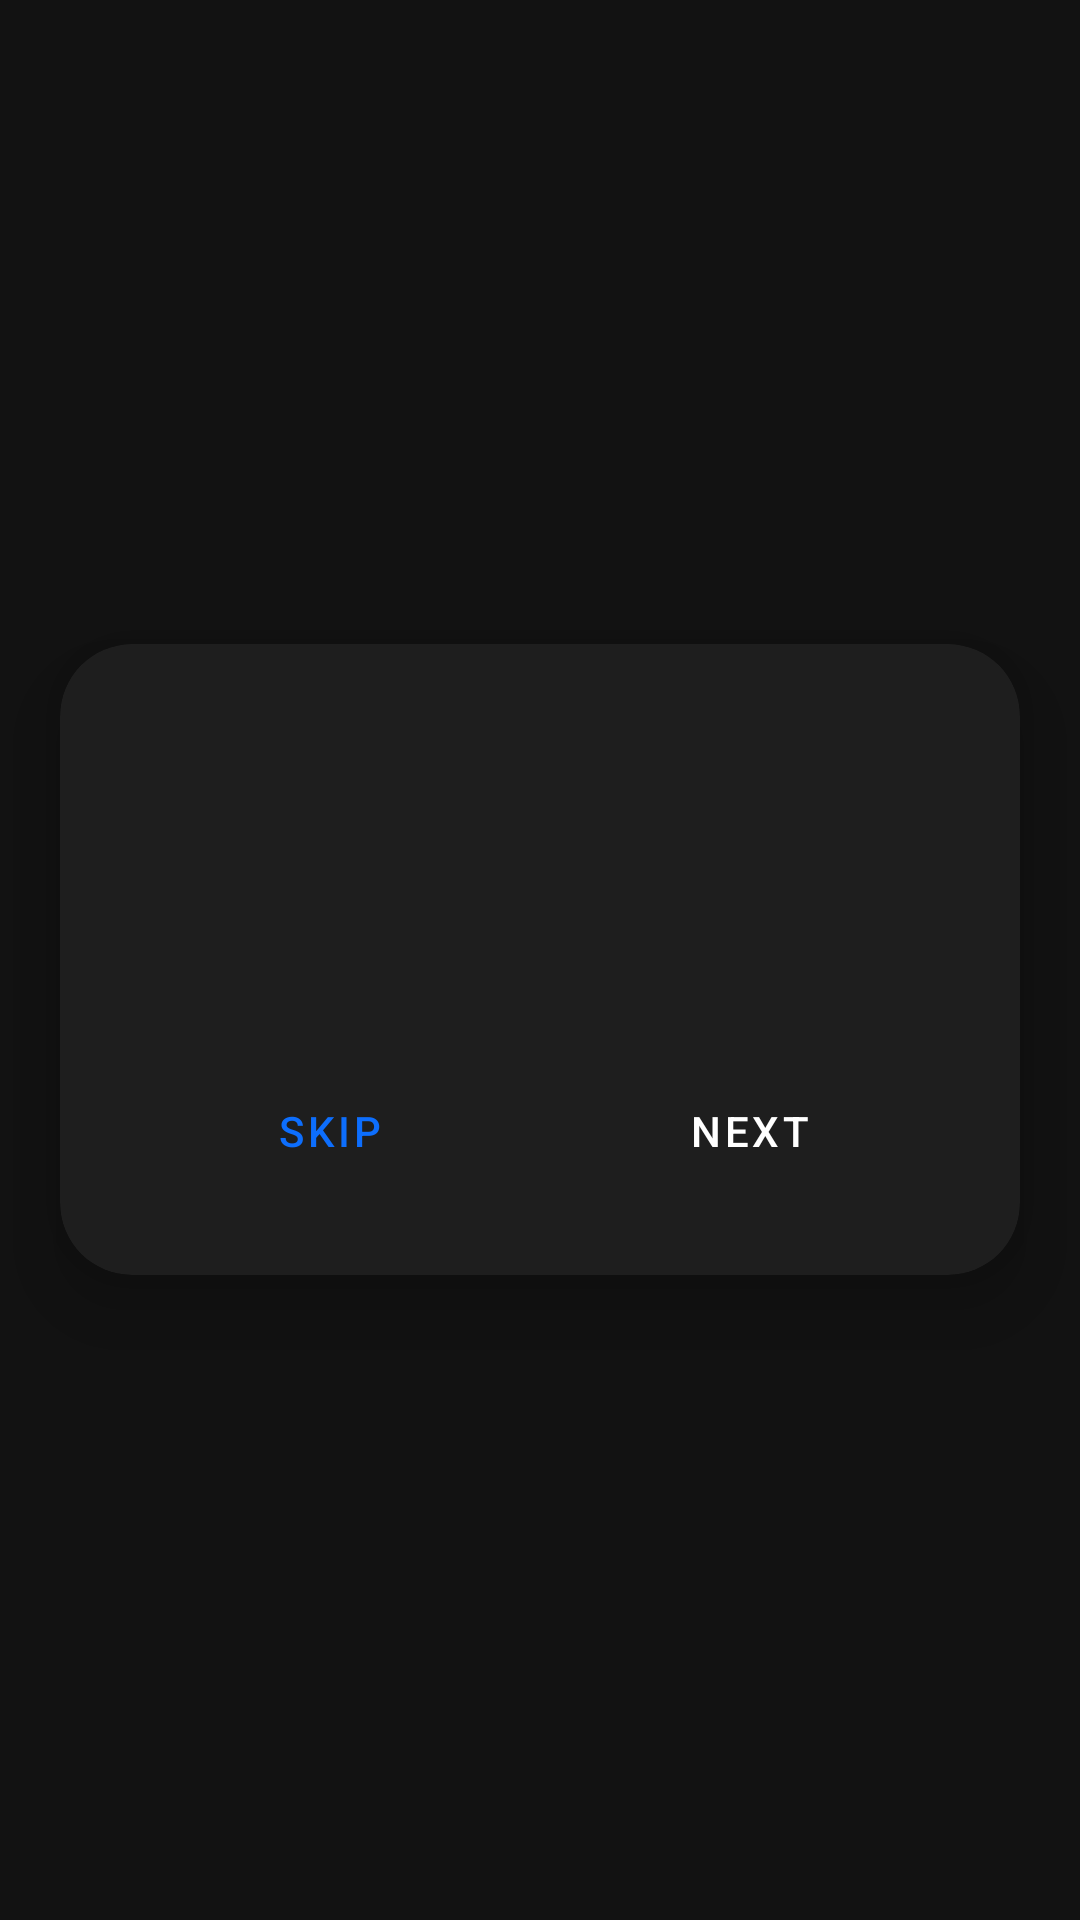

Android layout source for this screen:
<!-- AndroidManifest.xml: application theme Theme.SmartPasswordManager -->
<!-- res/layout/activity_onboarding.xml -->
<?xml version="1.0" encoding="utf-8"?>
<FrameLayout xmlns:android="http://schemas.android.com/apk/res/android"
    xmlns:app="http://schemas.android.com/apk/res-auto"
    android:layout_width="match_parent"
    android:layout_height="match_parent"
    android:background="@color/dark_background">

    <com.google.android.material.card.MaterialCardView
        android:id="@+id/tooltipCard"
        android:layout_width="320dp"
        android:layout_height="wrap_content"
        android:layout_gravity="center"
        android:layout_margin="32dp"
        app:cardCornerRadius="24dp"
        app:cardBackgroundColor="@color/dark_surface"
        app:cardElevation="16dp">

        <LinearLayout
            android:layout_width="match_parent"
            android:layout_height="wrap_content"
            android:orientation="vertical"
            android:padding="24dp">

            <TextView
                android:id="@+id/tooltipTitle"
                android:layout_width="wrap_content"
                android:layout_height="wrap_content"
                android:textSize="20sp"
                android:textStyle="bold"
                android:textColor="@color/white"
                android:layout_marginBottom="12dp" />

            <TextView
                android:id="@+id/tooltipDescription"
                android:layout_width="wrap_content"
                android:layout_height="wrap_content"
                android:textSize="14sp"
                android:textColor="@color/white"
                android:alpha="0.8"
                android:layout_marginBottom="24dp" />

            <TextView
                android:id="@+id/progressText"
                android:layout_width="wrap_content"
                android:layout_height="wrap_content"
                android:textSize="12sp"
                android:textColor="@color/primary_blue_light"
                android:layout_marginBottom="16dp" />

            <LinearLayout
                android:layout_width="match_parent"
                android:layout_height="wrap_content"
                android:orientation="horizontal">

                <Button
                    android:id="@+id/btnSkip"
                    android:layout_width="0dp"
                    android:layout_height="wrap_content"
                    android:layout_weight="1"
                    android:text="Skip"
                    android:layout_marginEnd="8dp"
                    style="@style/Widget.MaterialComponents.Button.TextButton" />

                <Button
                    android:id="@+id/btnNext"
                    android:layout_width="0dp"
                    android:layout_height="wrap_content"
                    android:layout_weight="1"
                    android:text="Next"
                    style="@style/Widget.MaterialComponents.Button" />

            </LinearLayout>

        </LinearLayout>

    </com.google.android.material.card.MaterialCardView>

</FrameLayout>
<!-- resources referenced by this layout -->
<resources>
  <color name="dark_background">#121212</color>
  <color name="dark_surface">#1e1e1e</color>
  <color name="primary_blue_light">#3b82f6</color>
  <color name="white">#ffffff</color>
  <style name="Theme.SmartPasswordManager" parent="Theme.MaterialComponents.DayNight.NoActionBar">
          <item name="colorPrimary">@color/primary_blue</item>
          <item name="colorPrimaryVariant">@color/primary_blue_dark</item>
          <item name="colorOnPrimary">@color/white</item>
          <item name="colorSecondary">@color/primary_blue_light</item>
          <item name="colorOnSecondary">@color/white</item>
          <item name="android:colorBackground">@color/dark_background</item>
          <item name="colorSurface">@color/dark_surface</item>
          <item name="colorOnSurface">@color/white</item>
          <item name="materialAlertDialogTheme">@style/ThemeOverlay.MaterialComponents.MaterialAlertDialog</item>
      </style>
  <color name="primary_blue">#0d6efd</color>
  <color name="primary_blue_dark">#0a58ca</color>
  <style name="ThemeOverlay.MaterialComponents.MaterialAlertDialog" parent="ThemeOverlay.MaterialComponents.MaterialAlertDialog" tools:ignore="PrivateResource,ResourceCycle">
          <item name="colorPrimary">@color/primary_blue</item>
          <item name="colorOnSurface">@color/white</item>
          <item name="colorSurface">@color/dark_surface</item>
      </style>
</resources>
